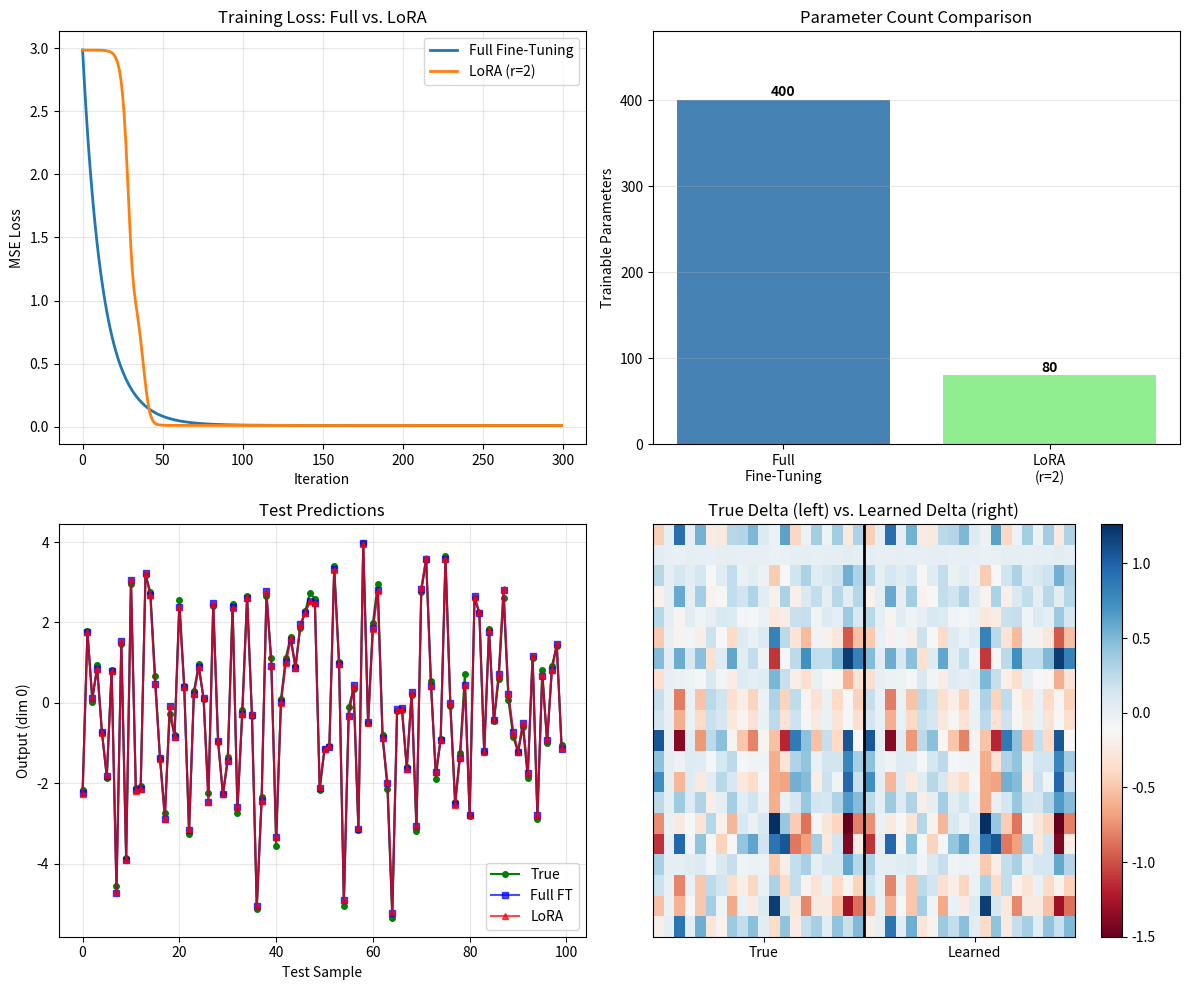

Here is the Python script that generated this plot: (Note: this script raises an exception after producing the figure.)
"""
Phase 35: LoRA & Parameter-Efficient Fine-Tuning

This script demonstrates Low-Rank Adaptation (LoRA) using only NumPy.

We build:
1. A "pre-trained" base linear model (frozen weights)
2. A new task that requires adapting the base model
3. A LoRA adapter (low-rank matrices B and A) that learns the adaptation
4. Comparison of trainable parameters: full fine-tuning vs. LoRA
5. Adapter merging: combining BA into W for zero-overhead inference

Why NumPy? So every operation is visible. No framework magic.
"""

import numpy as np
import matplotlib
matplotlib.use('Agg')
import matplotlib.pyplot as plt

# ============================================================================
# 1. SETUP: BASE MODEL AND NEW TASK
# ============================================================================
# We create a base model that was "pre-trained" on some task.
# Then we define a new task that is a small perturbation of the base task.
# The perturbation is intentionally low-rank so LoRA can learn it efficiently.
# ============================================================================

np.random.seed(42)
d = 20          # model dimension
r = 2           # LoRA rank (very small!)
n_samples = 500

# Base weight matrix W (pre-trained, frozen)
W_base = np.random.randn(d, d) * 0.3

# The new task requires: W_new = W_base + delta
# We construct delta as a low-rank matrix: delta = B_true @ A_true
# This means LoRA should be able to perfectly represent the adaptation.
B_true = np.random.randn(d, r) * 0.5
A_true = np.random.randn(r, d) * 0.5
delta = B_true @ A_true
W_new = W_base + delta

print("=" * 70)
print("PHASE 35: LoRA & PARAMETER-EFFICIENT FINE-TUNING")
print("=" * 70)
print(f"Model dimension: {d}")
print(f"LoRA rank: {r}")
print(f"Base task: y = W_base @ x")
print(f"New task:  y = (W_base + B_true @ A_true) @ x")
print(f"The adaptation delta is rank-{r} by construction.")
print()

# Generate training data for the new task
X_train = np.random.randn(n_samples, d)
y_train = X_train @ W_new.T + np.random.randn(n_samples, d) * 0.1

X_test = np.random.randn(100, d)
y_test = X_test @ W_new.T + np.random.randn(100, d) * 0.1

# ============================================================================
# 2. FULL FINE-TUNING BASELINE
# ============================================================================
# Update all entries of W. This is the "traditional" approach.
# ============================================================================

class FullFineTune:
    def __init__(self, W_init):
        self.W = W_init.copy()

    def forward(self, x):
        return x @ self.W.T

    def train(self, X, y, lr=0.01, epochs=200):
        losses = []
        for _ in range(epochs):
            pred = self.forward(X)
            loss = np.mean((pred - y) ** 2)
            losses.append(loss)
            grad = 2 * (pred - y).T @ X / X.shape[0]
            self.W -= lr * grad
        return losses

# ============================================================================
# 3. LoRA ADAPTER
# ============================================================================
# Freeze W_base. Only train B (d x r) and A (r x d).
# Forward: y = x @ (W_base + B @ A)^T
# ============================================================================

class LoRA:
    def __init__(self, W_base, rank):
        self.W_base = W_base.copy()  # frozen
        self.rank = rank
        # Initialize A with Gaussian, B with zeros
        # This ensures the adapter starts at zero (no disruption)
        self.A = np.random.randn(rank, d) * 0.01
        self.B = np.zeros((d, rank))

    def forward(self, x):
        # y = x @ (W_base + B @ A)^T
        #   = x @ W_base^T + x @ (B @ A)^T
        #   = x @ W_base^T + x @ A^T @ B^T
        base_out = x @ self.W_base.T
        adapter_out = x @ self.A.T @ self.B.T
        return base_out + adapter_out

    def train(self, X, y, lr=0.01, epochs=200):
        losses = []
        for _ in range(epochs):
            pred = self.forward(X)
            loss = np.mean((pred - y) ** 2)
            losses.append(loss)

            grad_pred = 2 * (pred - y) / X.shape[0]

            # Gradients for B and A (using chain rule)
            # pred = X @ W_base^T + X @ A^T @ B^T
            # dL/dB = grad_pred^T @ X @ A^T
            # dL/dA = B^T @ grad_pred^T @ X
            grad_B = grad_pred.T @ X @ self.A.T
            grad_A = self.B.T @ grad_pred.T @ X

            self.B -= lr * grad_B
            self.A -= lr * grad_A

        return losses

    def merge(self):
        """Combine adapter into base weights for zero-overhead inference."""
        return self.W_base + self.B @ self.A

# ============================================================================
# 4. TRAIN BOTH APPROACHES
# ============================================================================

print("Training full fine-tuning (all weights updated)...")
full_model = FullFineTune(W_base)
loss_full = full_model.train(X_train, y_train, lr=0.02, epochs=300)

print("Training LoRA (only B and A updated)...")
lora_model = LoRA(W_base, rank=r)
loss_lora = lora_model.train(X_train, y_train, lr=0.02, epochs=300)

# Test
pred_full = full_model.forward(X_test)
pred_lora = lora_model.forward(X_test)
test_loss_full = np.mean((pred_full - y_test) ** 2)
test_loss_lora = np.mean((pred_lora - y_test) ** 2)

print(f"\nFull fine-tuning test loss: {test_loss_full:.4f}")
print(f"LoRA test loss:             {test_loss_lora:.4f}")

# ============================================================================
# 5. PARAMETER COUNT COMPARISON
# ============================================================================

params_full = d * d
params_lora = d * r + r * d  # B + A
params_percent = 100 * params_lora / params_full

print(f"\nParameter counts:")
print(f"  Full fine-tuning: {params_full:,} parameters (100.0%)")
print(f"  LoRA (r={r}):      {params_lora:,} parameters ({params_percent:.1f}%)")
print(f"  Parameter reduction: {100 - params_percent:.1f}%")

# ============================================================================
# 6. MERGING DEMONSTRATION
# ============================================================================

W_merged = lora_model.merge()
pred_merged = X_test @ W_merged.T
test_loss_merged = np.mean((pred_merged - y_test) ** 2)

print(f"\nAdapter merging:")
print(f"  Test loss with separate W + BA: {test_loss_lora:.4f}")
print(f"  Test loss with merged W:        {test_loss_merged:.4f}")
print(f"  Difference:                     {abs(test_loss_lora - test_loss_merged):.6f}")
print(f"  (Should be ~0 — merging is exact)")

# ============================================================================
# 7. VISUALIZATION
# ============================================================================

fig, axes = plt.subplots(2, 2, figsize=(12, 10))

# ---- Plot 1: Training Loss ----
ax = axes[0, 0]
ax.plot(loss_full, label='Full Fine-Tuning', linewidth=2)
ax.plot(loss_lora, label=f'LoRA (r={r})', linewidth=2)
ax.set_xlabel('Iteration')
ax.set_ylabel('MSE Loss')
ax.set_title('Training Loss: Full vs. LoRA')
ax.legend()
ax.grid(True, alpha=0.3)

# ---- Plot 2: Parameter Count Comparison ----
ax = axes[0, 1]
categories = ['Full\nFine-Tuning', f'LoRA\n(r={r})']
counts = [params_full, params_lora]
colors = ['steelblue', 'lightgreen']
bars = ax.bar(categories, counts, color=colors)
ax.set_ylabel('Trainable Parameters')
ax.set_title('Parameter Count Comparison')
for bar, count in zip(bars, counts):
    ax.text(bar.get_x() + bar.get_width()/2, bar.get_height() + 1,
            f'{count:,}', ha='center', va='bottom', fontweight='bold')
ax.set_ylim(0, params_full * 1.2)
ax.grid(True, alpha=0.3, axis='y')

# ---- Plot 3: Test Predictions (first dimension) ----
ax = axes[1, 0]
sample_idx = 0
ax.plot(y_test[:, sample_idx], 'o-', color='green', label='True', markersize=4)
ax.plot(pred_full[:, sample_idx], 's-', color='blue', label='Full FT', markersize=4, alpha=0.7)
ax.plot(pred_lora[:, sample_idx], '^-', color='red', label='LoRA', markersize=4, alpha=0.7)
ax.set_xlabel('Test Sample')
ax.set_ylabel('Output (dim 0)')
ax.set_title('Test Predictions')
ax.legend()
ax.grid(True, alpha=0.3)

# ---- Plot 4: Learned Delta vs. True Delta ----
ax = axes[1, 1]
learned_delta = lora_model.B @ lora_model.A
im = ax.imshow(np.hstack([delta, learned_delta]), cmap='RdBu', aspect='auto')
ax.set_title('True Delta (left) vs. Learned Delta (right)')
ax.axvline(x=d - 0.5, color='black', linewidth=2)
ax.set_xticks([d//2, d + d//2])
ax.set_xticklabels(['True', 'Learned'])
ax.set_yticks([])
plt.colorbar(im, ax=ax)

plt.tight_layout()
plt.savefig('src/phase35/lora_concepts.png', dpi=150, bbox_inches='tight')
print("\nSaved visualization: src/phase35/lora_concepts.png")
plt.close()

# ============================================================================
# 8. SUMMARY
# ============================================================================
print("=" * 70)
print("SUMMARY")
print("=" * 70)
print(f"Base model: {d}x{d} = {params_full} parameters (frozen)")
print(f"New task requires adapting to W_new = W_base + delta")
print(f"delta is rank-{r} by construction.")
print()
print("Results:")
print(f"  Full fine-tuning: {test_loss_full:.4f} loss, {params_full} trainable params")
print(f"  LoRA (r={r}):      {test_loss_lora:.4f} loss, {params_lora} trainable params ({params_percent:.1f}%)")
print()
print("Key observations:")
print("1. LoRA matches full fine-tuning when the adaptation is low-rank.")
print("2. LoRA trains only 2.0% of the parameters (for r=2, d=20).")
print("3. Adapter merging produces identical outputs with zero inference overhead.")
print("4. For larger models (d=4096, r=16), LoRA uses only 0.8% of parameters.")
print()
print("This demonstrates the core idea of PEFT:")
print("- Freeze the base model (expensive, already trained)")
print("- Train tiny adapters (cheap, task-specific)")
print("- Merge at inference for zero overhead")
print("- Enable customization on consumer hardware")
print("=" * 70)
